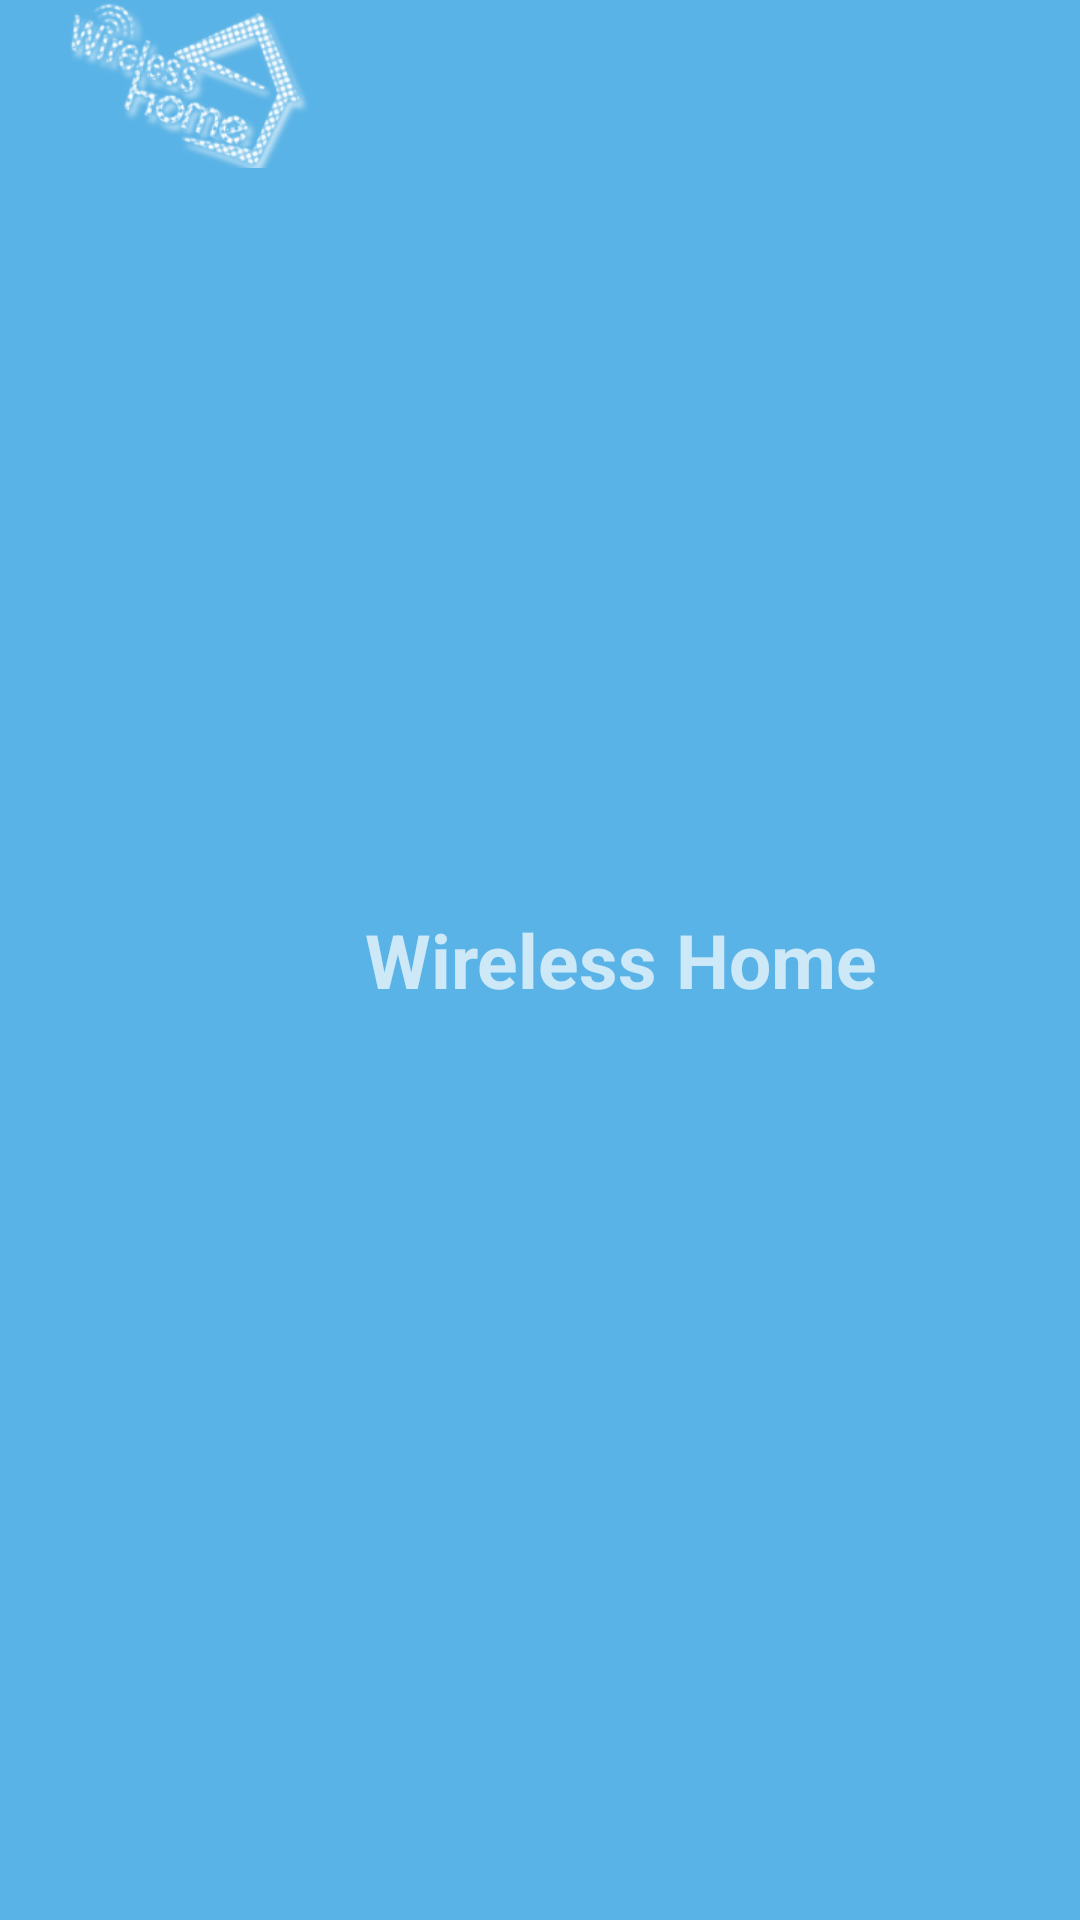

Produce the Android XML layout that renders to this screen, including the resource entries it uses.
<!-- AndroidManifest.xml: application theme AppTheme -->
<!-- res/layout/app_bar.xml -->
<?xml version="1.0" encoding="utf-8"?>
<android.support.v7.widget.Toolbar xmlns:android="http://schemas.android.com/apk/res/android"
    android:layout_width="match_parent"
    android:layout_height="wrap_content"
    android:background="#ff5ab3e6">

    <LinearLayout
        android:layout_width="match_parent"
        android:layout_height="match_parent">

        <ImageView
            android:id="@+id/appbar_icon"
            android:layout_width="wrap_content"
            android:layout_height="wrap_content"
            android:src="@mipmap/appbar_icon" />

        <TextView
            android:id="@+id/name_label"
            android:layout_width="wrap_content"
            android:layout_height="wrap_content"
            android:layout_gravity="center"
            android:layout_marginLeft="10dp"
            android:alpha="0.7"
            android:text="Wireless Home"
            android:textColor="@color/white"
            android:textSize="25dp"
            android:textStyle="bold"
            style="@style/Widget.AppCompat.Light.ActionButton.Overflow"/>
    </LinearLayout>
</android.support.v7.widget.Toolbar>
<!-- resources referenced by this layout -->
<resources>
  <!-- mipmap appbar_icon: png bitmap (mipmap-hdpi, 20396 bytes) -->
  <style name="AppTheme" parent="AppTheme.Base">
          
      </style>
  <style name="AppTheme.Base" parent="Theme.AppCompat.Light.NoActionBar">
          <item name="colorPrimary">#FF0</item>
          <item name="colorPrimaryDark">#0F0</item>
          <item name="colorAccent">#0FF</item>
      </style>
  <!-- not gathered from this repository: default colours our renderer supplied (Android Studio template values) -->
  <color name="white">#FFFFFFFF</color>
</resources>
